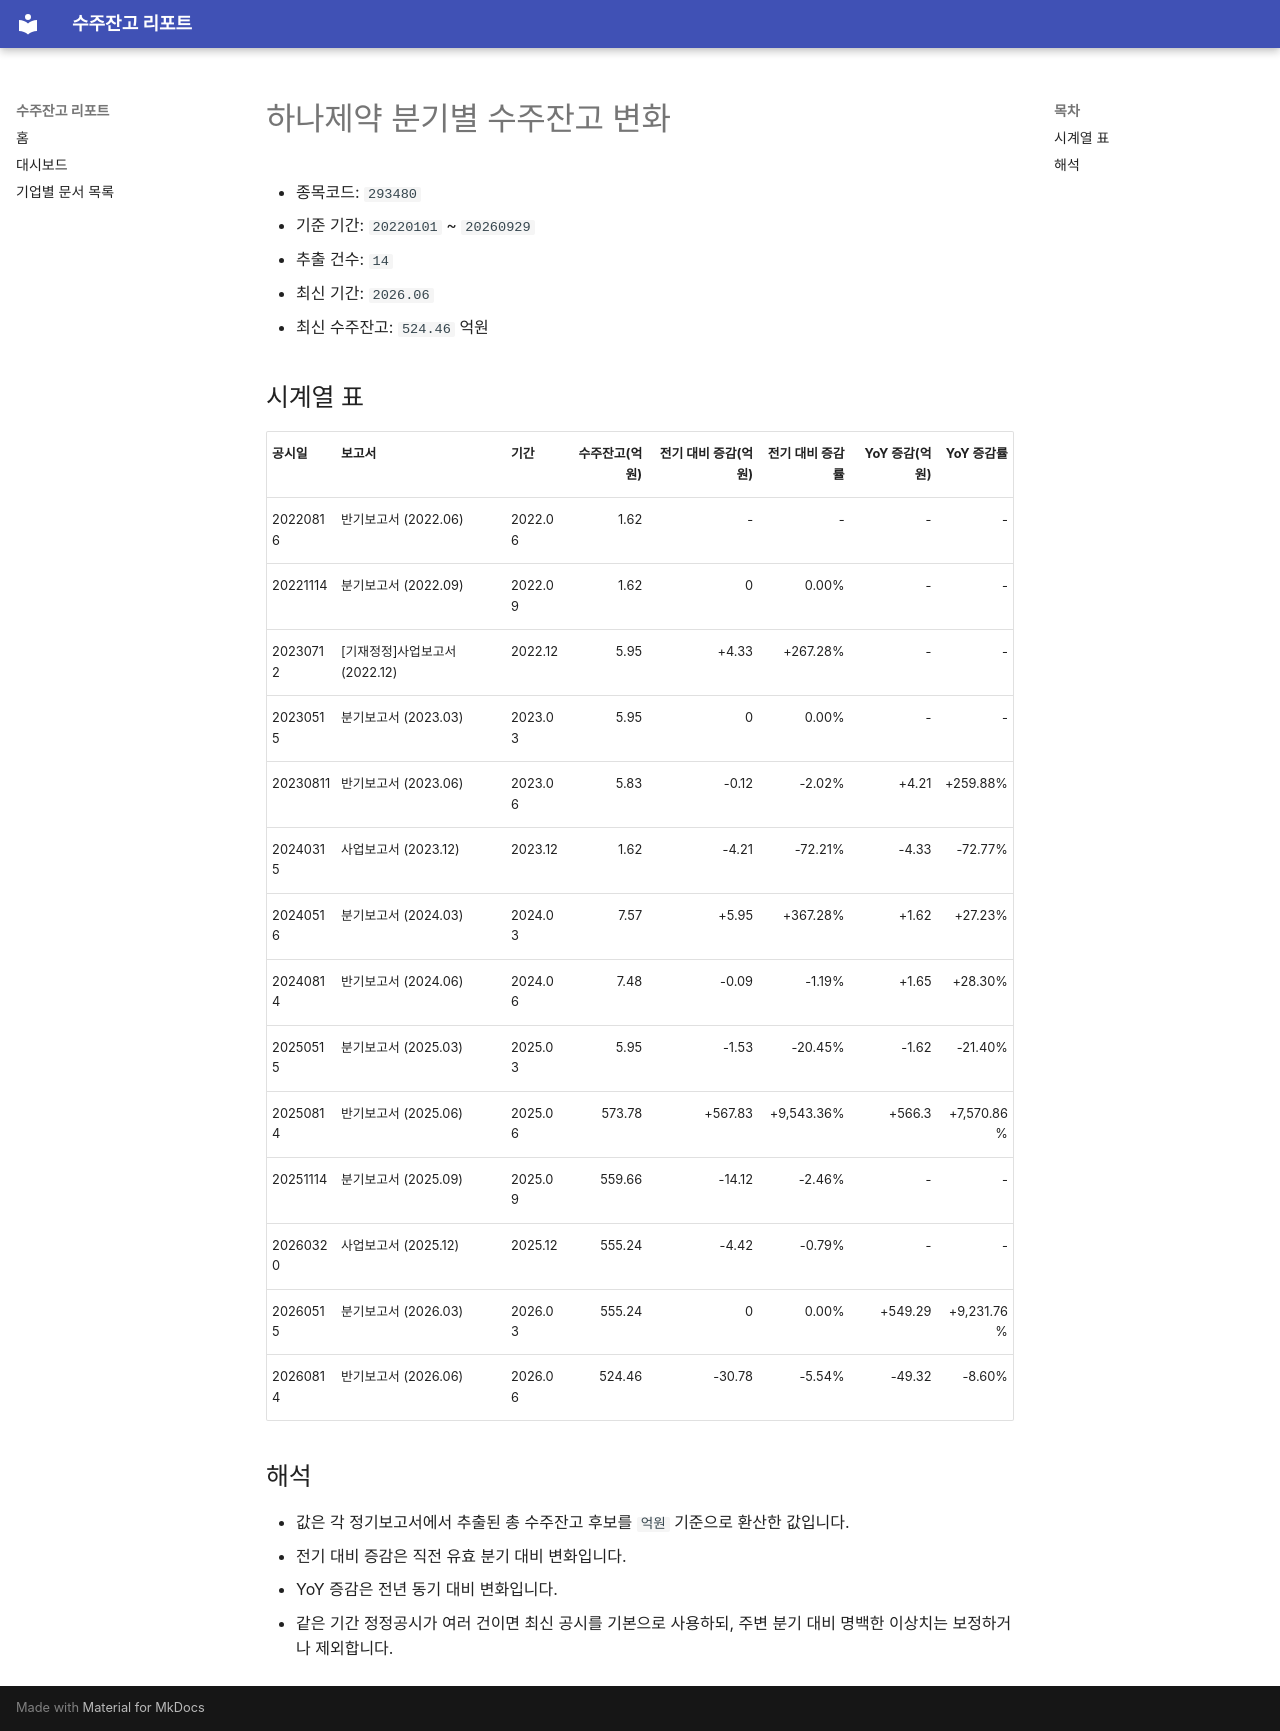

repository: agent-jaden/order-backlog-dashboard · page: companies/하나제약_수주잔고(293480)/index.html · generator: mkdocs

# 하나제약 분기별 수주잔고 변화

- 종목코드: `293480`
- 기준 기간: `20220101` ~ `20260929`
- 추출 건수: `14`
- 최신 기간: `2026.06`
- 최신 수주잔고: `524.46` 억원

## 시계열 표

| 공시일 | 보고서 | 기간 | 수주잔고(억원) | 전기 대비 증감(억원) | 전기 대비 증감률 | YoY 증감(억원) | YoY 증감률 |
| --- | --- | --- | ---: | ---: | ---: | ---: | ---: |
| 20220816 | 반기보고서 (2022.06) | 2022.06 | 1.62 | - | - | - | - |
| 20221114 | 분기보고서 (2022.09) | 2022.09 | 1.62 | 0 | 0.00% | - | - |
| 20230712 | [기재정정]사업보고서 (2022.12) | 2022.12 | 5.95 | +4.33 | +267.28% | - | - |
| 20230515 | 분기보고서 (2023.03) | 2023.03 | 5.95 | 0 | 0.00% | - | - |
| 20230811 | 반기보고서 (2023.06) | 2023.06 | 5.83 | -0.12 | -2.02% | +4.21 | +259.88% |
| 20240315 | 사업보고서 (2023.12) | 2023.12 | 1.62 | -4.21 | -72.21% | -4.33 | -72.77% |
| 20240516 | 분기보고서 (2024.03) | 2024.03 | 7.57 | +5.95 | +367.28% | +1.62 | +27.23% |
| 20240814 | 반기보고서 (2024.06) | 2024.06 | 7.48 | -0.09 | -1.19% | +1.65 | +28.30% |
| 20250515 | 분기보고서 (2025.03) | 2025.03 | 5.95 | -1.53 | -20.45% | -1.62 | -21.40% |
| 20250814 | 반기보고서 (2025.06) | 2025.06 | 573.78 | +567.83 | +9,543.36% | +566.3 | +7,570.86% |
| 20251114 | 분기보고서 (2025.09) | 2025.09 | 559.66 | -14.12 | -2.46% | - | - |
| 20260320 | 사업보고서 (2025.12) | 2025.12 | 555.24 | -4.42 | -0.79% | - | - |
| 20260515 | 분기보고서 (2026.03) | 2026.03 | 555.24 | 0 | 0.00% | +549.29 | +9,231.76% |
| 20260814 | 반기보고서 (2026.06) | 2026.06 | 524.46 | -30.78 | -5.54% | -49.32 | -8.60% |

## 해석

- 값은 각 정기보고서에서 추출된 총 수주잔고 후보를 `억원` 기준으로 환산한 값입니다.
- 전기 대비 증감은 직전 유효 분기 대비 변화입니다.
- YoY 증감은 전년 동기 대비 변화입니다.
- 같은 기간 정정공시가 여러 건이면 최신 공시를 기본으로 사용하되, 주변 분기 대비 명백한 이상치는 보정하거나 제외합니다.
